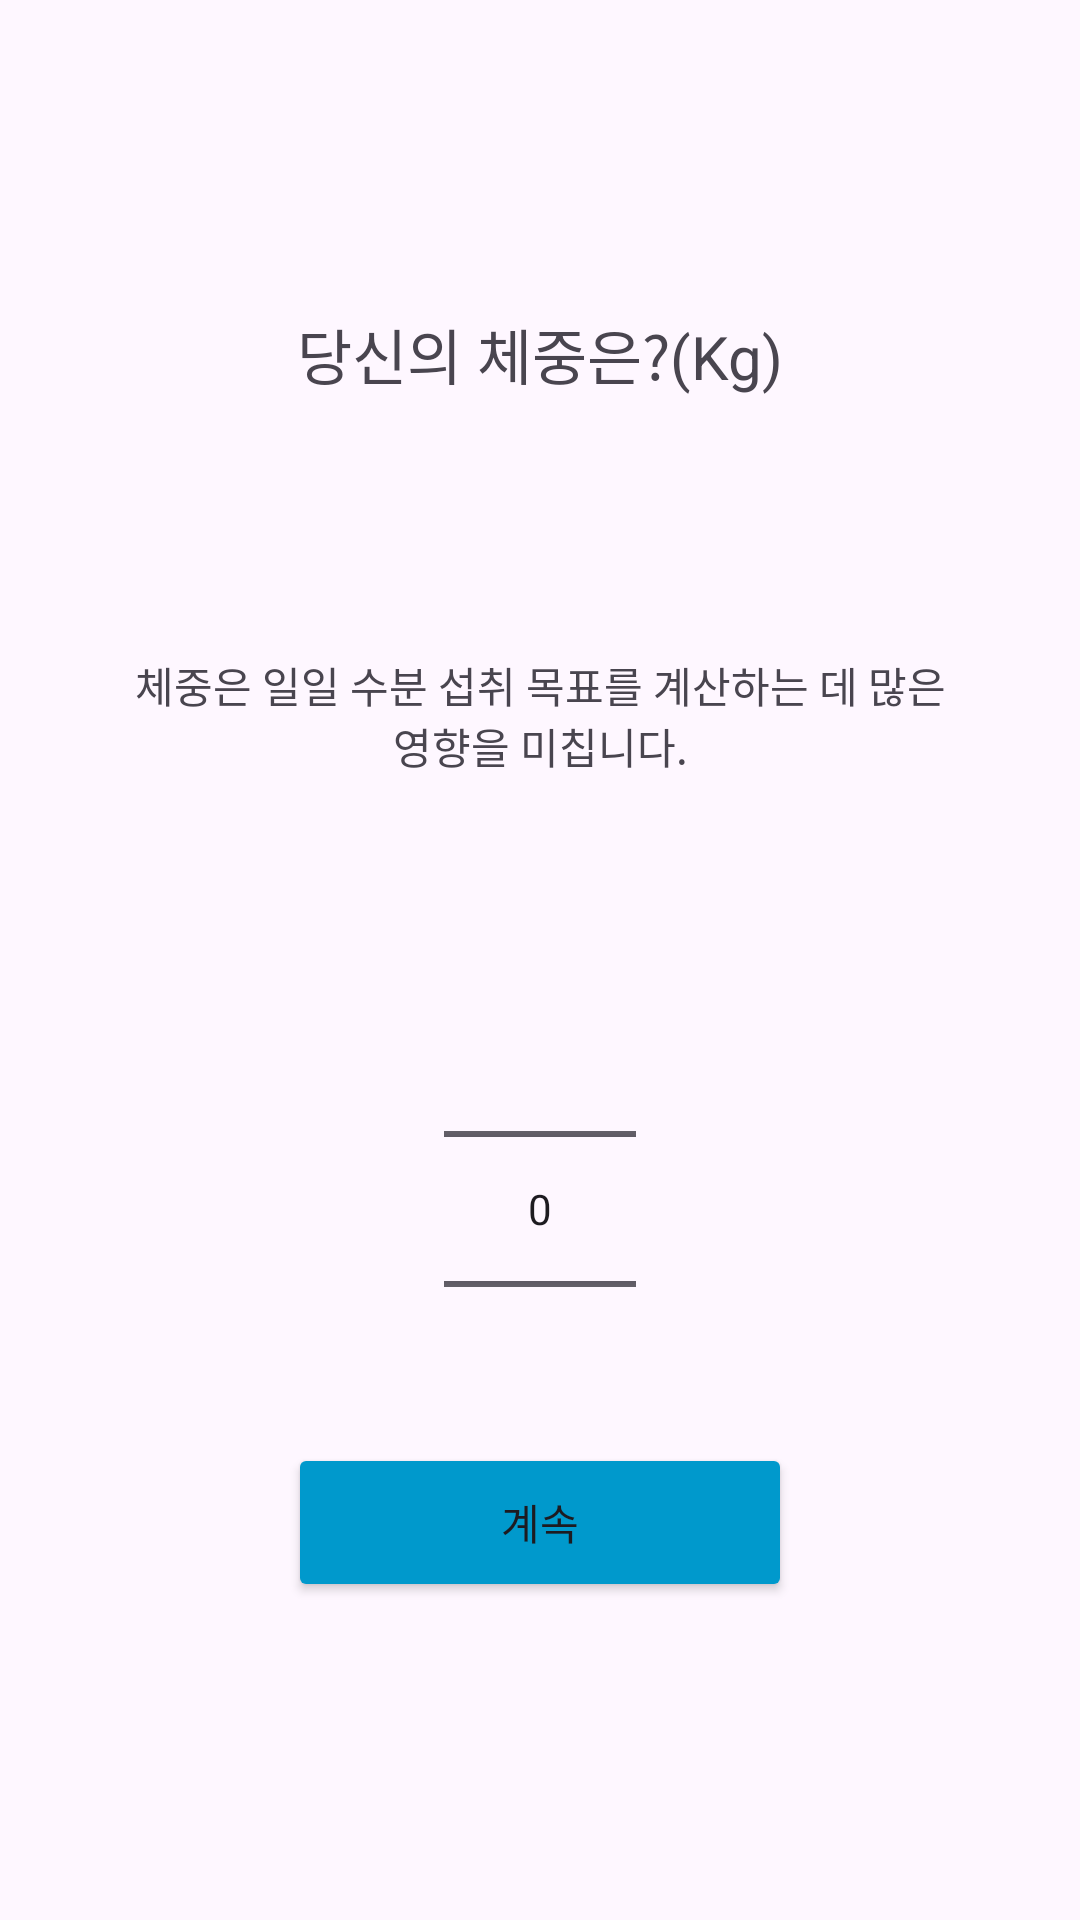

Layout XML and referenced resources for this Android screen:
<!-- AndroidManifest.xml: application theme Theme.Nomooo -->
<!-- res/layout/activity_weight.xml -->
<?xml version="1.0" encoding="utf-8"?>
<androidx.constraintlayout.widget.ConstraintLayout xmlns:android="http://schemas.android.com/apk/res/android"
    xmlns:app="http://schemas.android.com/apk/res-auto"
    xmlns:tools="http://schemas.android.com/tools"
    android:id="@+id/main"
    android:layout_width="match_parent"
    android:layout_height="match_parent"
    tools:context=".WeightActivity">

    <ImageButton
        android:id="@+id/imageButtonBack3"
        android:layout_width="wrap_content"
        android:layout_height="wrap_content"
        android:layout_marginStart="18dp"
        android:layout_marginTop="32dp"
        android:layout_marginEnd="337dp"
        android:background="@android:color/transparent"
        app:layout_constraintEnd_toEndOf="parent"
        app:layout_constraintHorizontal_bias="1.0"
        app:layout_constraintStart_toStartOf="parent"
        app:layout_constraintTop_toTopOf="parent"
        app:srcCompat="@drawable/arrow"
        tools:ignore="SpeakableTextPresentCheck,TouchTargetSizeCheck" />

    <Button
        android:id="@+id/buttonContinue3"
        android:layout_width="168dp"
        android:layout_height="53dp"
        android:layout_marginBottom="106dp"
        android:text="계속"
        android:backgroundTint="@android:color/holo_blue_dark"
        app:layout_constraintBottom_toBottomOf="parent"
        app:layout_constraintEnd_toEndOf="parent"
        app:layout_constraintStart_toStartOf="parent" />

    <TextView
        android:id="@+id/textView"
        android:layout_width="255dp"
        android:layout_height="44dp"
        android:layout_marginTop="96dp"
        android:gravity="center"
        android:text="당신의 체중은?(Kg)"
        android:textAlignment="center"
        android:textSize="20sp"
        app:layout_constraintEnd_toEndOf="parent"
        app:layout_constraintStart_toStartOf="parent"
        app:layout_constraintTop_toTopOf="parent" />

    <NumberPicker
        android:id="@+id/numberPickerWeight"
        android:layout_width="wrap_content"
        android:layout_height="wrap_content"
        android:layout_marginTop="48dp"
        app:layout_constraintTop_toBottomOf="@id/textView3"
        app:layout_constraintStart_toStartOf="parent"
        app:layout_constraintEnd_toEndOf="parent" />


    <TextView
        android:id="@+id/textView3"
        android:layout_width="275dp"
        android:layout_height="53dp"
        android:layout_marginTop="72dp"
        android:gravity="center"
        android:text="체중은 일일 수분 섭취 목표를 계산하는 데 많은 영향을 미칩니다."
        android:textAlignment="center"
        app:layout_constraintEnd_toEndOf="parent"
        app:layout_constraintStart_toStartOf="parent"
        app:layout_constraintTop_toBottomOf="@+id/textView" />
</androidx.constraintlayout.widget.ConstraintLayout>
<!-- resources referenced by this layout -->
<resources>
  <style name="Theme.Nomooo" parent="Base.Theme.Nomooo" />
  <style name="Base.Theme.Nomooo" parent="Theme.Material3.DayNight.NoActionBar">
          
          
      </style>
</resources>
